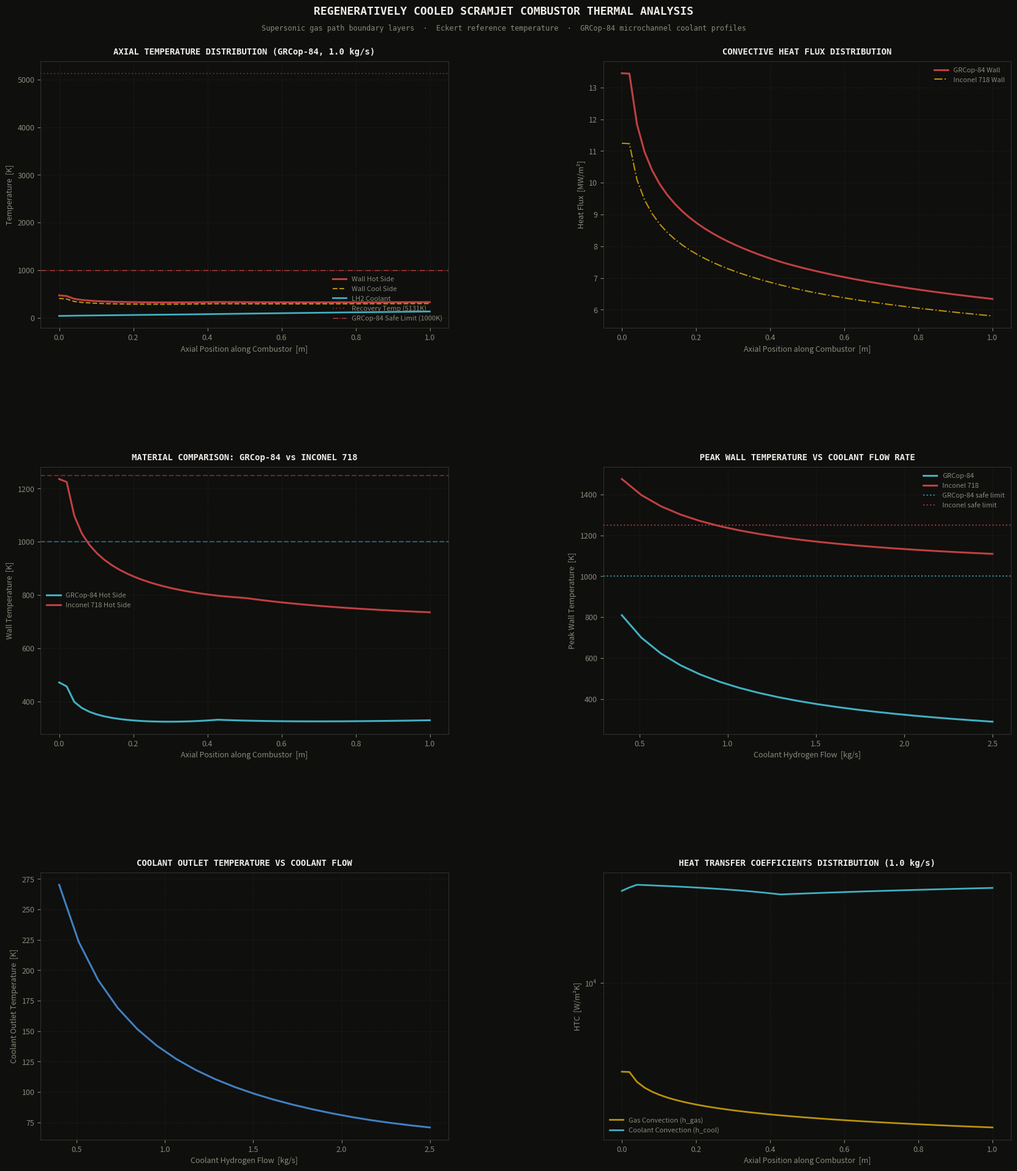

This figure's Python source:
"""
1D marching conjugate heat transfer and structural limits solver for scramjet regenerative cooling jackets
"""

import numpy as np
import matplotlib
matplotlib.use('Agg')
import matplotlib.pyplot as plt
import matplotlib.gridspec as gridspec
import argparse
import warnings
warnings.filterwarnings('ignore')

# colour palette
BG      = '#0f0f0e'
GOLD    = '#b8920a'
MOSS    = '#4a7a4b'
RED     = '#c04040'
CYAN    = '#40b0c0'
PAPER   = '#f0ede8'
DIM     = '#8a8a7a'
GREY    = '#3a3a38'
BLUE    = '#4080c0'
COLORS  = [GOLD, CYAN, MOSS, RED, BLUE, '#c080ff', '#ff8040']

# physical constants
GAMMA_GAS   = 1.35          # combustion gas specific heat ratio
R_GAS       = 295.0         # J/(kg·K) combustion gas constant
SIGMA_SB    = 5.6704e-8     # W/m²/K⁴ Stefan-Boltzmann

# combustor channel geometry
L_COMBUSTOR_m  = 1.0        # 1.0 m combustor length
W_Duct_m       = 0.20       # 200 mm duct width
H_Duct_m       = 0.10       # 100 mm duct height
PERIMETER_m    = 2 * (W_Duct_m + H_Duct_m)
A_FLOW_GAS_m2  = W_Duct_m * H_Duct_m

# cooling jacket microchannels (100 parallel channels)
N_CHANNELS     = 100
W_CH_m         = 0.002      # 2 mm channel width
H_CH_m         = 0.003      # 3 mm channel height
T_RIB_m        = 0.001      # 1 mm rib thickness
T_WALL_HOT_m   = 0.0015     # 1.5 mm hot-side wall thickness
A_FLOW_CH_m2   = W_CH_m * H_CH_m
PERIM_CH_m     = 2 * (W_CH_m + H_CH_m)
D_H_CH_m       = 4 * A_FLOW_CH_m2 / PERIM_CH_m  # hydraulic diameter (2.4 mm)

MATERIALS = {
    'grcop84': {
        'name': 'GRCop-84 (NASA Copper Superalloy)',
        'k': 320.0,         # W/mK  very high conductivity
        'T_max_safe_K': 1000.0,
    },
    'inconel718': {
        'name': 'Inconel 718 (Nickel Superalloy)',
        'k': 19.0,          # W/mK  low conductivity but high strength
        'T_max_safe_K': 1250.0,
    }
}

def hydrogen_cp(T_K):
    """specific heat [J/kgK] of hydrogen at 50 bar, ref: NIST Chemistry WebBook (approximate curve fit)"""
    if T_K < 45.0:  # peak near pseudo-critical temp, ~45 K at 50 bar
        return 12000.0 + (T_K - 30.0) * 800.0
    elif T_K < 80.0:
        return 24000.0 - (T_K - 45.0) * 280.0
    else:
        return max(14200.0, 14200.0 + 10.0 * (T_K - 80.0))

def hydrogen_viscosity(T_K):
    """dynamic viscosity [Pa·s] of hydrogen at 50 bar"""
    return 1e-6 * (1.5 + 0.045 * T_K)

def hydrogen_conductivity(T_K):
    """thermal conductivity [W/mK] of hydrogen at 50 bar"""
    return 0.02 + 0.0006 * T_K

def eckert_gas_h(x_axial_m, M_gas, T_gas_static_K, p_gas_static_Pa):
    """supersonic gas path convective heat transfer coefficient, Eckert reference temperature, ref: Eckert (1955)"""
    T_w_guess_K = 800.0
    gamma_ratio = (GAMMA_GAS - 1.0) / 2.0
    r_recovery = 0.89  # turbulent recovery factor, approx Pr^(1/3)

    T_gas_total_K = T_gas_static_K * (1.0 + gamma_ratio * M_gas**2)
    T_recovery_K = T_gas_static_K * (1.0 + r_recovery * gamma_ratio * M_gas**2)

    T_ref_K = T_gas_static_K + 0.5 * (T_w_guess_K - T_gas_static_K) + 0.22 * (T_recovery_K - T_gas_static_K)

    a_ref = np.sqrt(GAMMA_GAS * R_GAS * T_ref_K)
    rho_ref = p_gas_static_Pa / (R_GAS * T_ref_K)
    mu_ref = 1.7e-5 * (T_ref_K / 273.15)**0.76  # Sutherland law for combustion gas
    k_ref = 0.024 * (T_ref_K / 273.15)**0.82
    Pr_ref = 0.72

    V_gas = M_gas * np.sqrt(GAMMA_GAS * R_GAS * T_gas_static_K)
    x_eff = max(0.02, x_axial_m)  # avoid singularity at inlet
    Re_x = rho_ref * V_gas * x_eff / mu_ref

    # Colburn analogy / turbulent flat plate correlation
    Nu_x = 0.0296 * Re_x**0.8 * Pr_ref**(1.0/3.0)
    h_gas = Nu_x * k_ref / x_eff
    return h_gas, T_recovery_K

def coolant_convection_h(T_cool_K, m_dot_ch_kgs):
    """heat transfer coefficient [W/m²K] inside cooling channels, Sieder-Tate for turbulent duct flow"""
    rho_LH2 = 50.0  # kg/m³ supercritical density
    mu = hydrogen_viscosity(T_cool_K)
    k = hydrogen_conductivity(T_cool_K)
    cp = hydrogen_cp(T_cool_K)
    Pr = cp * mu / k

    G_cool = m_dot_ch_kgs / A_FLOW_CH_m2
    Re_d = G_cool * D_H_CH_m / mu

    if Re_d > 4000.0:
        Nu = 0.023 * Re_d**0.8 * Pr**0.4
    else:
        Nu = 4.36  # laminar limit

    h_cool = Nu * k / D_H_CH_m
    return h_cool, Re_d

def solve_combustor_profile(m_dot_total_kgs, M_gas=2.5, T_gas_static_K=2600.0,
                            p_gas_static_Pa=2.0e5, material_name='grcop84', n_steps=50):
    """
    integrates axial heat transfer and fluid state along the scramjet combustor
    marching direction is parallel to coolant flow (co-flow setup)
    """
    dx = L_COMBUSTOR_m / n_steps
    x_positions = np.linspace(0.0, L_COMBUSTOR_m, n_steps)

    m_dot_ch = m_dot_total_kgs / N_CHANNELS

    T_cool = np.zeros(n_steps)
    T_wall_h = np.zeros(n_steps)
    T_wall_c = np.zeros(n_steps)
    q_flux = np.zeros(n_steps)
    h_gas_hist = np.zeros(n_steps)
    h_cool_hist = np.zeros(n_steps)

    T_cool_current = 40.0  # LH2 inlet temperature (K)
    mat = MATERIALS[material_name]

    for i, x in enumerate(x_positions):
        h_gas, T_recovery = eckert_gas_h(x, M_gas, T_gas_static_K, p_gas_static_Pa)
        h_cool, _ = coolant_convection_h(T_cool_current, m_dot_ch)

        # radial resistance chain: Q = U*Perimeter*dx*(T_recovery - T_cool), 1/U = 1/h_gas + t_wall/k_wall + 1/h_cool
        R_gas = 1.0 / h_gas
        R_wall = T_WALL_HOT_m / mat['k']
        R_cool = 1.0 / h_cool
        R_total = R_gas + R_wall + R_cool

        q_local = (T_recovery - T_cool_current) / R_total  # W/m²

        T_w_h_local = T_recovery - q_local * R_gas
        T_w_c_local = T_w_h_local - q_local * R_wall

        # coolant temp update for next step, energy balance dq = m_dot*cp*dT
        perimeter_ch_total = N_CHANNELS * W_CH_m  # effectively cooled width
        Q_total_step = q_local * perimeter_ch_total * dx
        cp_current = hydrogen_cp(T_cool_current)
        dT_cool = Q_total_step / (m_dot_total_kgs * cp_current)

        T_cool[i] = T_cool_current
        T_wall_h[i] = T_w_h_local
        T_wall_c[i] = T_w_c_local
        q_flux[i] = q_local / 1e6  # MW/m²
        h_gas_hist[i] = h_gas
        h_cool_hist[i] = h_cool

        T_cool_current += dT_cool

    status = "OK"
    if T_wall_h.max() > mat['T_max_safe_K']:
        status = "OVERHEATED"

    return {
        'x':            x_positions,
        'T_cool':       T_cool,
        'T_wall_hot':   T_wall_h,
        'T_wall_cool':  T_wall_c,
        'q_flux':       q_flux,
        'h_gas':        h_gas_hist,
        'h_cool':       h_cool_hist,
        'T_recovery':   T_recovery,
        'status':       status
    }

def print_report():
    print()
    print("=" * 100)
    print("  REGENERATIVELY COOLED SCRAMJET COMBUSTOR WALL SOLVER -- DESIGN POINT SUMMARY")
    print("=" * 100)
    print(f"  {'Material':15}  {'Coolant [kg/s]':>16}  {'T_wall_max':>12}  "
          f"{'T_cool_out':>12}  {'Peak q [MW/m2]':>16}  {'Status':>10}")
    print("-" * 100)

    for mat_name in ['grcop84', 'inconel718']:
        for mdot in [0.5, 1.0, 1.5, 2.0]:
            r = solve_combustor_profile(mdot, material_name=mat_name)
            T_wmx = r['T_wall_hot'].max()
            T_cout = r['T_cool'][-1]
            q_max = r['q_flux'].max()
            print(f"  {MATERIALS[mat_name]['name']:15}  {mdot:16.2f}  "
                  f"{T_wmx:11.1f}K  {T_cout:11.1f}K  {q_max:15.2f}  {r['status']:>10}")
    print("=" * 100)
    print()

def style_ax(ax, title):
    ax.set_facecolor(BG)
    for sp in ax.spines.values():
        sp.set_color(GREY)
        sp.set_linewidth(0.6)
    ax.tick_params(colors=DIM, labelsize=9)
    ax.xaxis.label.set_color(DIM)
    ax.yaxis.label.set_color(DIM)
    ax.set_title(title, color=PAPER, fontsize=10, fontweight='bold',
                 pad=8, fontfamily='monospace')
    ax.grid(True, color='#2a2a28', linewidth=0.5, linestyle='--', alpha=0.6)

def plot_all(output_path):
    fig = plt.figure(figsize=(18, 20), facecolor=BG)
    gs  = gridspec.GridSpec(3, 2, figure=fig, hspace=0.52, wspace=0.38,
                            left=0.08, right=0.96, top=0.93, bottom=0.05)

    fig.text(0.5, 0.975, 'REGENERATIVELY COOLED SCRAMJET COMBUSTOR THERMAL ANALYSIS',
             ha='center', va='top', color=PAPER, fontsize=13, fontweight='bold',
             fontfamily='monospace')
    fig.text(0.5, 0.960,
             'Supersonic gas path boundary layers  ·  Eckert reference temperature  ·  GRCop-84 microchannel coolant profiles',
             ha='center', va='top', color=DIM, fontsize=8.5, fontfamily='monospace')

    GOLD    = '#b8920a'
    RED     = '#c04040'
    CYAN    = '#40b0c0'
    MOSS    = '#4a7a4b'
    BLUE    = '#4080c0'
    GREY    = '#3a3a38'

    res_cu = solve_combustor_profile(1.0, material_name='grcop84')
    res_inc = solve_combustor_profile(1.0, material_name='inconel718')

    # panel 1: temperature profiles along duct (GRCop-84)
    ax1 = fig.add_subplot(gs[0, 0])
    style_ax(ax1, 'AXIAL TEMPERATURE DISTRIBUTION (GRCop-84, 1.0 kg/s)')
    ax1.plot(res_cu['x'], res_cu['T_wall_hot'], color=RED, linewidth=2.2, label='Wall Hot Side')
    ax1.plot(res_cu['x'], res_cu['T_wall_cool'], color=GOLD, linewidth=1.5, linestyle='--', label='Wall Cool Side')
    ax1.plot(res_cu['x'], res_cu['T_cool'], color=CYAN, linewidth=2.0, label='LH2 Coolant')
    ax1.axhline(res_cu['T_recovery'], color=RED, linestyle=':', alpha=0.5, label=f'Recovery Temp ({res_cu["T_recovery"]:.0f}K)')
    ax1.axhline(1000.0, color=RED, linestyle='-.', linewidth=1.0, label='GRCop-84 Safe Limit (1000K)')

    ax1.set_xlabel('Axial Position along Combustor  [m]', fontsize=9)
    ax1.set_ylabel('Temperature  [K]', fontsize=9)
    ax1.legend(fontsize=8, framealpha=0, labelcolor=DIM, loc='lower right')

    # panel 2: heat flux profile along duct
    ax2 = fig.add_subplot(gs[0, 1])
    style_ax(ax2, 'CONVECTIVE HEAT FLUX DISTRIBUTION')
    ax2.plot(res_cu['x'], res_cu['q_flux'], color=RED, linewidth=2.2, label='GRCop-84 Wall')
    ax2.plot(res_inc['x'], res_inc['q_flux'], color=GOLD, linewidth=1.5, linestyle='-.', label='Inconel 718 Wall')

    ax2.set_xlabel('Axial Position along Combustor  [m]', fontsize=9)
    ax2.set_ylabel('Heat Flux  [MW/m²]', fontsize=9)
    ax2.legend(fontsize=8, framealpha=0, labelcolor=DIM)

    # panel 3: material temperature comparison
    ax3 = fig.add_subplot(gs[1, 0])
    style_ax(ax3, 'MATERIAL COMPARISON: GRCop-84 vs INCONEL 718')
    ax3.plot(res_cu['x'], res_cu['T_wall_hot'], color=CYAN, linewidth=2.2, label='GRCop-84 Hot Side')
    ax3.plot(res_inc['x'], res_inc['T_wall_hot'], color=RED, linewidth=2.2, label='Inconel 718 Hot Side')
    ax3.axhline(1000.0, color=CYAN, linestyle='--', alpha=0.5)
    ax3.axhline(1250.0, color=RED, linestyle='--', alpha=0.5)

    ax3.set_xlabel('Axial Position along Combustor  [m]', fontsize=9)
    ax3.set_ylabel('Wall Temperature  [K]', fontsize=9)
    ax3.legend(fontsize=8, framealpha=0, labelcolor=DIM)

    # panel 4: peak wall temp vs coolant flow
    ax4 = fig.add_subplot(gs[1, 1])
    style_ax(ax4, 'PEAK WALL TEMPERATURE VS COOLANT FLOW RATE')
    flows = np.linspace(0.4, 2.5, 20)
    T_max_cu = []
    T_max_inc = []

    for f in flows:
        T_max_cu.append(solve_combustor_profile(f, material_name='grcop84')['T_wall_hot'].max())
        T_max_inc.append(solve_combustor_profile(f, material_name='inconel718')['T_wall_hot'].max())

    ax4.plot(flows, T_max_cu, color=CYAN, linewidth=2.2, label='GRCop-84')
    ax4.plot(flows, T_max_inc, color=RED, linewidth=2.2, label='Inconel 718')
    ax4.axhline(1000.0, color=CYAN, linestyle=':', alpha=0.8, label='GRCop-84 safe limit')
    ax4.axhline(1250.0, color=RED, linestyle=':', alpha=0.8, label='Inconel safe limit')

    ax4.set_xlabel('Coolant Hydrogen Flow  [kg/s]', fontsize=9)
    ax4.set_ylabel('Peak Wall Temperature  [K]', fontsize=9)
    ax4.legend(fontsize=8, framealpha=0, labelcolor=DIM)

    # panel 5: coolant temperature rise vs flow
    ax5 = fig.add_subplot(gs[2, 0])
    style_ax(ax5, 'COOLANT OUTLET TEMPERATURE VS COOLANT FLOW')
    T_out_cu = []
    for f in flows:
        T_out_cu.append(solve_combustor_profile(f, material_name='grcop84')['T_cool'][-1])

    ax5.plot(flows, T_out_cu, color=BLUE, linewidth=2.2, label='GRCop-84')
    ax5.set_xlabel('Coolant Hydrogen Flow  [kg/s]', fontsize=9)
    ax5.set_ylabel('Coolant Outlet Temperature  [K]', fontsize=9)

    # panel 6: convective coefficients along duct
    ax6 = fig.add_subplot(gs[2, 1])
    style_ax(ax6, 'HEAT TRANSFER COEFFICIENTS DISTRIBUTION (1.0 kg/s)')
    ax6.plot(res_cu['x'], res_cu['h_gas'], color=GOLD, linewidth=2.0, label='Gas Convection (h_gas)')
    ax6.plot(res_cu['x'], res_cu['h_cool'], color=CYAN, linewidth=2.0, label='Coolant Convection (h_cool)')
    ax6.set_yscale('log')

    ax6.set_xlabel('Axial Position along Combustor  [m]', fontsize=9)
    ax6.set_ylabel('HTC  [W/m²K]', fontsize=9)
    ax6.legend(fontsize=8, framealpha=0, labelcolor=DIM)

    plt.savefig(output_path, dpi=150, bbox_inches='tight',
                facecolor=BG, edgecolor='none')
    plt.close()
    print(f"Plot saved to: {output_path}")

if __name__ == '__main__':
    parser = argparse.ArgumentParser(description='Regeneratively Cooled Scramjet Combustor Solver')
    parser.add_argument('--point', action='store_true', help='Print design point verification tables')
    args = parser.parse_args()

    if args.point:
        print_report()
    else:
        print_report()
        plot_all('scramjet_regenerative.png')
